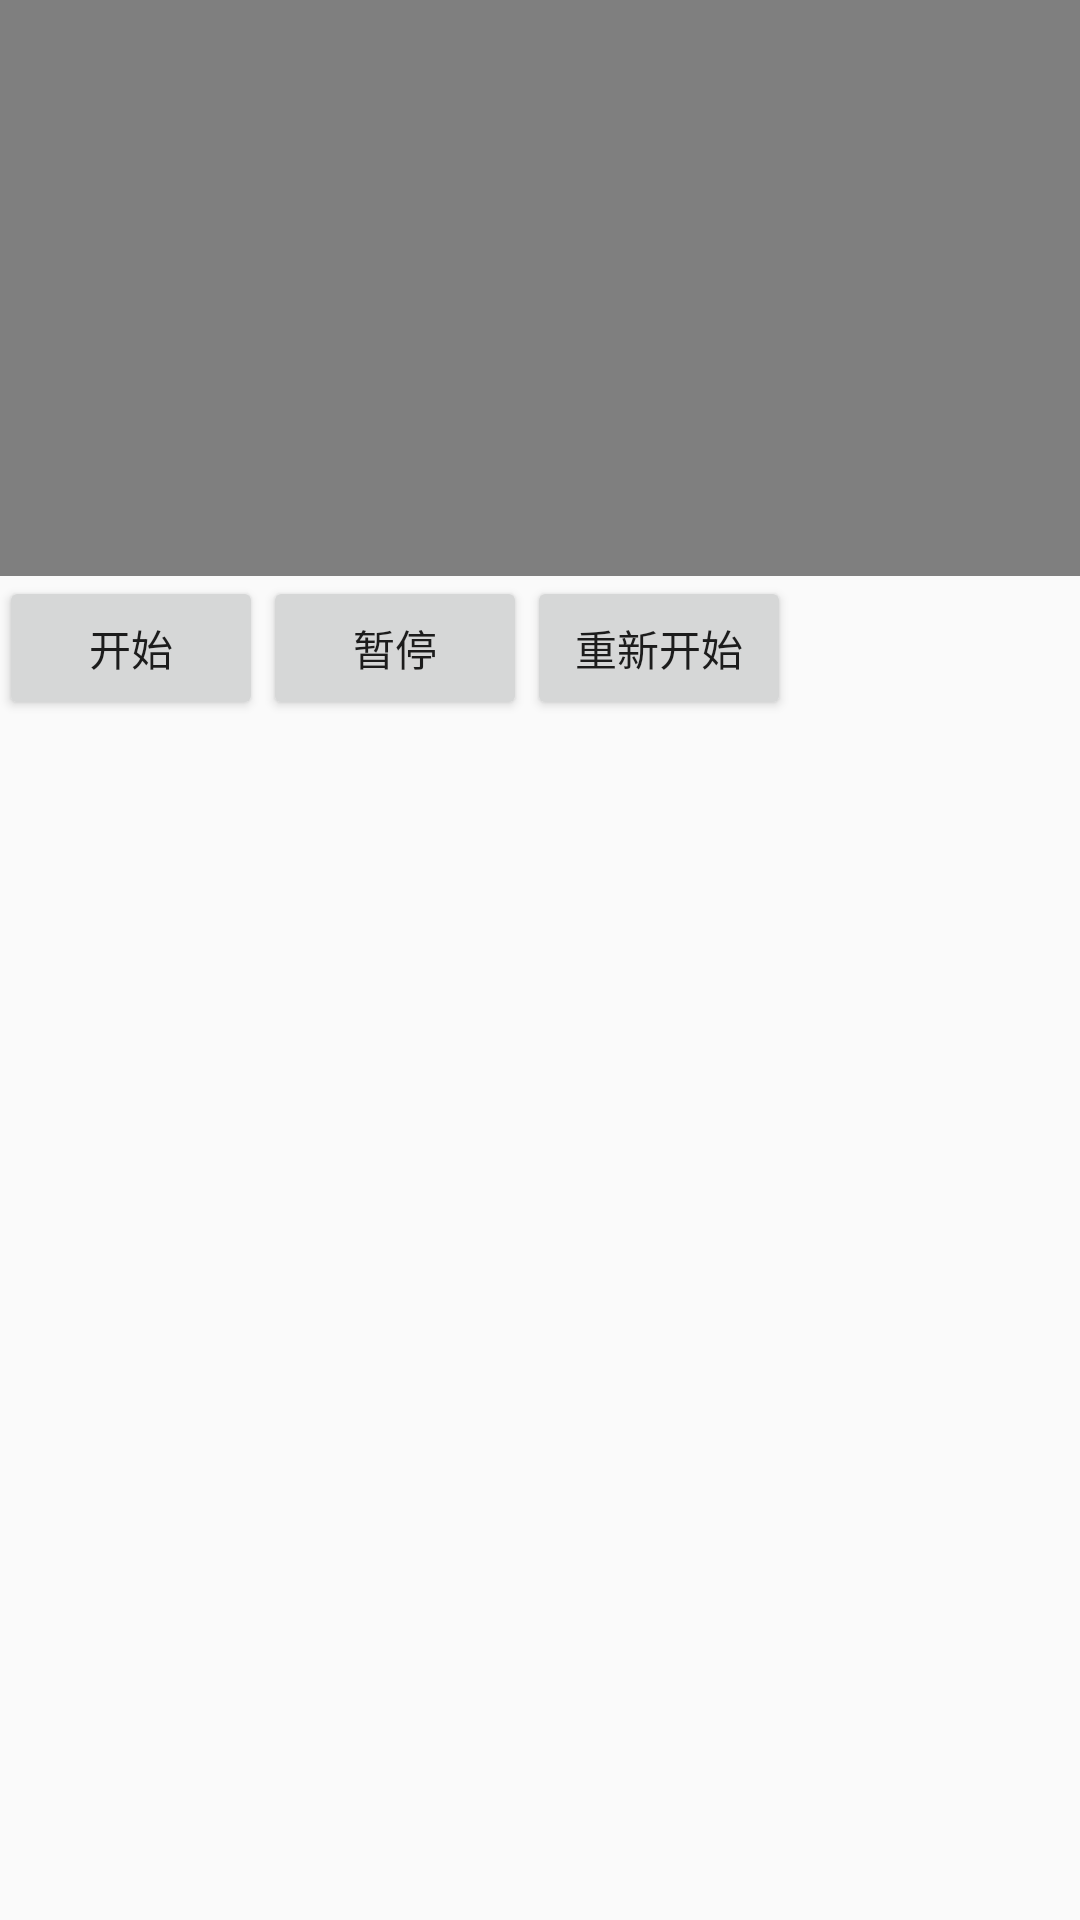

Layout XML and referenced resources for this Android screen:
<!-- AndroidManifest.xml: application theme AppTheme -->
<!-- res/layout/activity_video.xml -->
<?xml version="1.0" encoding="utf-8"?>
<LinearLayout xmlns:android="http://schemas.android.com/apk/res/android"
xmlns:tools="http://schemas.android.com/tools"
android:layout_width="match_parent"
android:layout_height="match_parent"
android:paddingBottom="@dimen/activity_vertical_margin"
android:paddingLeft="@dimen/activity_horizontal_margin"
android:paddingRight="@dimen/activity_horizontal_margin"
android:paddingTop="@dimen/activity_vertical_margin"
android:orientation="vertical"
tools:context="com.example.layoutdemo.mediaplayerdemo.VideoActivity">

<VideoView
    android:layout_width="match_parent"
    android:layout_height="192dp"
    android:id="@+id/videov_film" />

<LinearLayout
    android:orientation="horizontal"
    android:layout_width="match_parent"
    android:layout_height="match_parent">

    <Button
        android:layout_width="wrap_content"
        android:layout_height="wrap_content"
        android:text="开始"
        android:id="@+id/btn_play" />

    <Button
        android:layout_width="wrap_content"
        android:layout_height="wrap_content"
        android:text="暂停"
        android:id="@+id/btn_pause" />

    <Button
        android:layout_width="wrap_content"
        android:layout_height="wrap_content"
        android:text="重新开始"
        android:id="@+id/btn_stop" />
</LinearLayout>

</LinearLayout>
<!-- resources referenced by this layout -->
<resources>
  <style name="AppTheme" parent="Theme.AppCompat.Light.DarkActionBar">
          
          <item name="colorPrimary">@color/colorPrimary</item>
          <item name="colorPrimaryDark">@color/colorPrimaryDark</item>
          <item name="colorAccent">@color/colorAccent</item>
      </style>
  <color name="colorPrimary">#3F51B5</color>
  <color name="colorPrimaryDark">#303F9F</color>
  <color name="colorAccent">#FF4081</color>
</resources>
